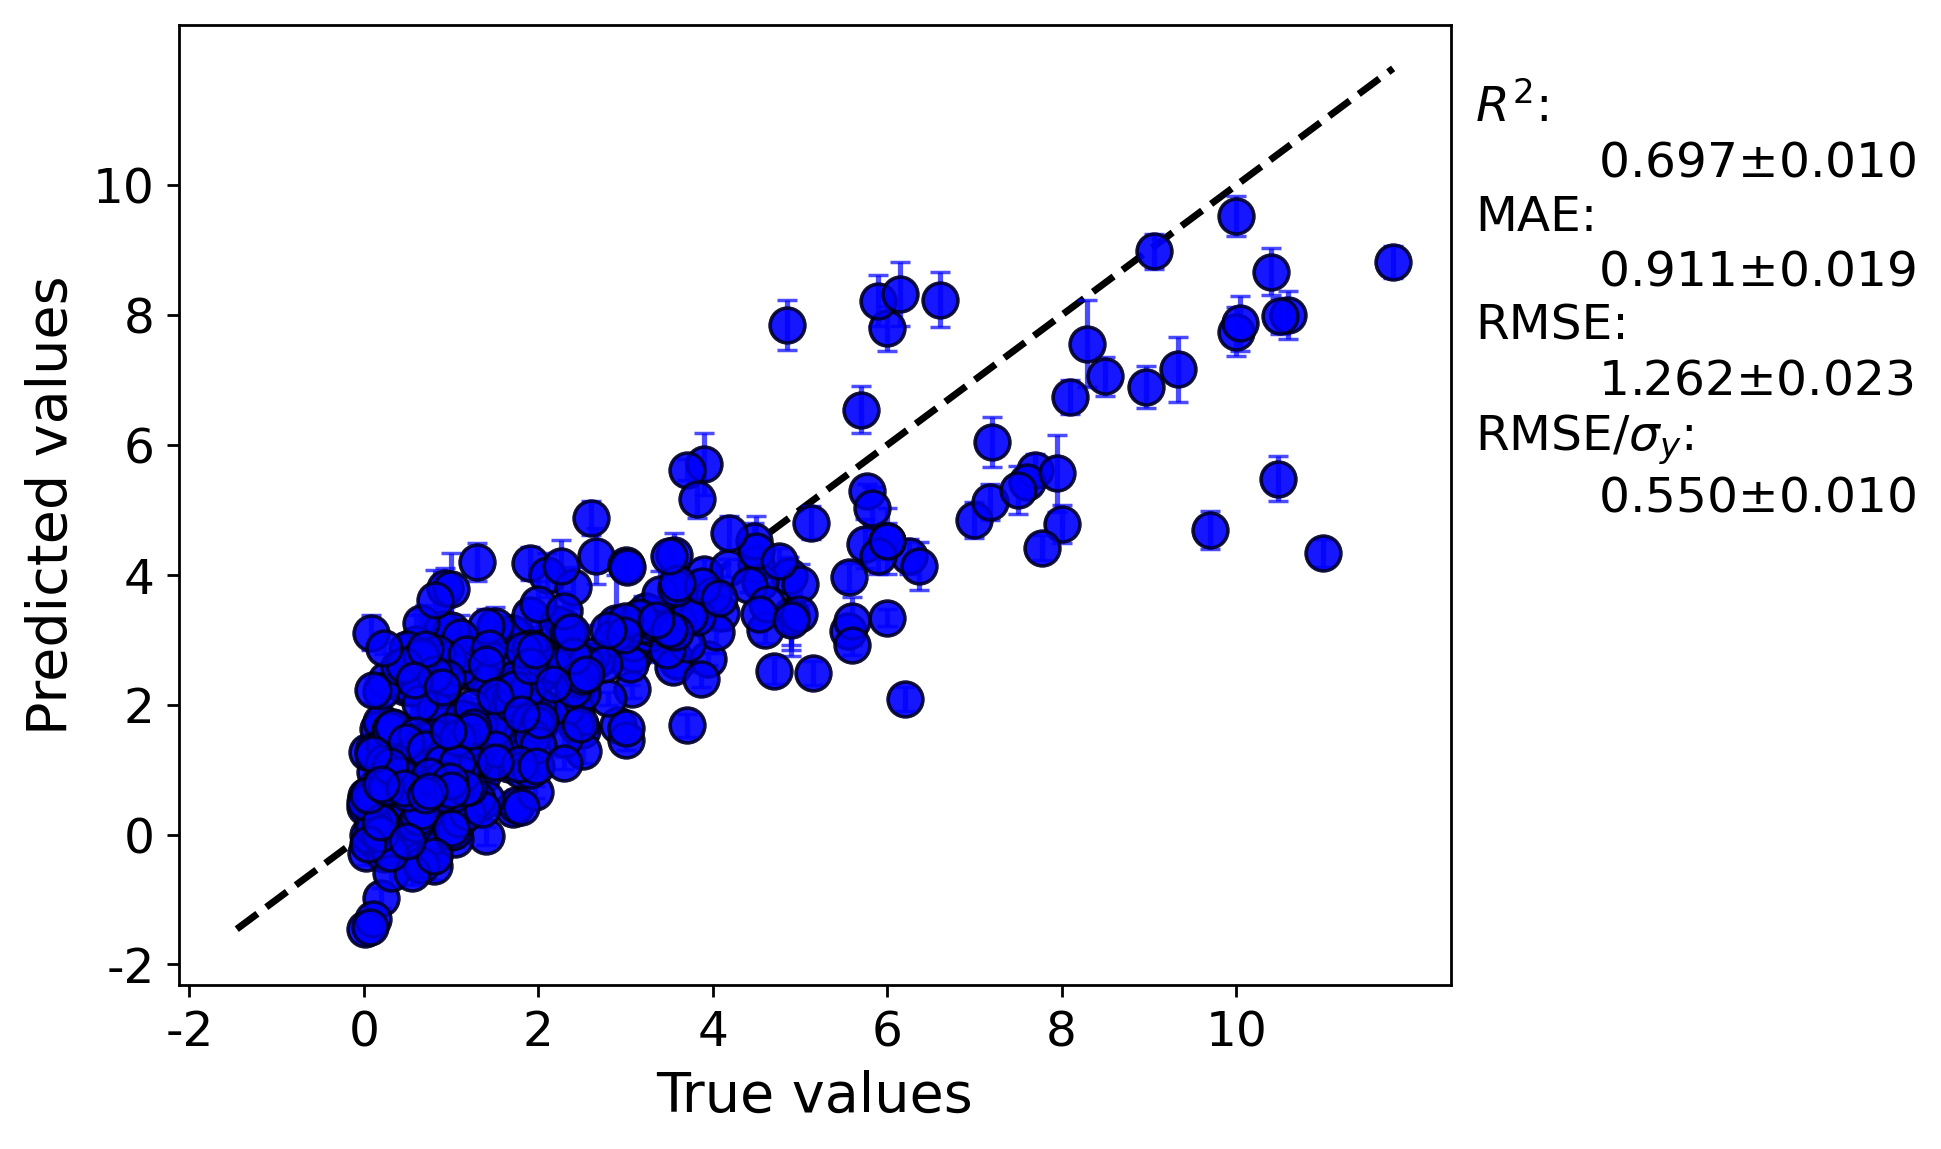

Data behind this chart, as committed beside it:
y true, average predicted values, error bar values
3.485, 3.047, 0.272
3.9, 4.018, 0.2275
0.85, 0.8021, 0.1017
0.95, 1.016, 0.08852
0.13, 0.714, 0.07892
0.064, 0.4828, 0.1414
0.4, 0.8412, 0.4468
5.74, 4.481, 0.3727
1.919, 1.802, 0.3213
9.7, 4.694, 0.2927
4.1, 3.416, 0.263
3.1, 2.776, 0.3075
2.5, 2.36, 0.3463
1.215, 1.767, 0.08195
4.0, 3.695, 0.1806
2.43, 2.47, 0.05945
2.48, 2.722, 0.06153
1.77, 1.922, 0.09852
0.93, 3.802, 0.2965
8.0, 4.784, 0.2952
2.0, 2.806, 0.2983
7.0, 4.845, 0.2837
9.06, 8.982, 0.2744
5.13, 4.806, 0.2569
3.6, 3.226, 0.1735
3.4, 2.942, 0.282
10.48, 5.477, 0.3463
3.61, 3.717, 0.458
2.89, 3.264, 0.7294
0.67, 2.732, 0.7205
0.015, -1.457, 0.1802
2.66, 4.289, 0.4294
1.2, 1.36, 0.1535
0.21, 0.8449, 0.1283
0.145, 0.3413, 0.08714
6.245, 4.285, 0.2688
4.5, 4.161, 0.2942
7.7, 5.61, 0.2551
4.87, 3.983, 0.2933
1.9, 4.178, 0.2569
0.9, 3.159, 0.2976
1.0, 1.019, 0.1148
4.47, 4.52, 0.2839
6.0, 7.798, 0.344
0.6, 0.428, 0.2295
1.75, 3.076, 0.1363
1.785, 1.317, 0.06862
1.0, 1.445, 0.05585
2.417, 2.122, 0.161
0.45, 0.4568, 0.1626
1.714, 0.3987, 0.2354
1.517, 1.184, 0.1686
0.13, 0.9573, 0.1781
0.2, -0.2037, 0.3065
0.52, 1.077, 0.1777
1.25, 0.495, 0.1941
4.85, 7.848, 0.3897
2.68, 2.707, 0.2421
1.75, 0.4601, 0.2258
1.4, -0.02212, 0.142
... 360 more rows
